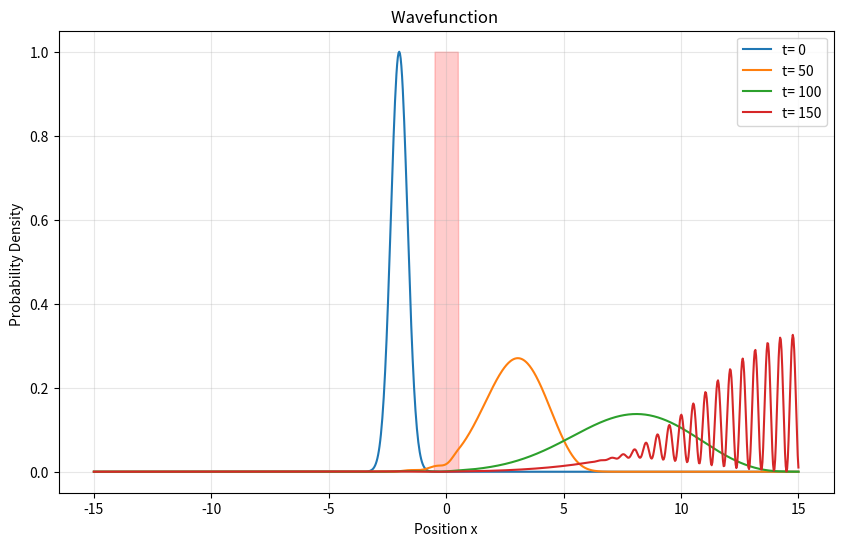

Source code (Python):
#!/usr/bin/env python3
# -*- coding: utf-8 -*-
"""
Created on Tue Feb  3 13:42:18 2026

@author: linnpreussjelvez
"""

import numpy as np
import matplotlib.pyplot as plt
from scipy.sparse import diags
from scipy.sparse.linalg import factorized

# I only give it L

class TwoSiteParameters:
    def __init__(self, J=1.0, V=0.0, dt=0.01, T=20.0, Nx=1000, L=30):
        self.J = J
        self.dt = dt
        self.T = T
        self.Nx=Nx
        self.L=L
        self.V=np.zeros(Nx)
        
        # for the grid
        self.x = np.linspace(-L/2, L/2, Nx)
        self.dx = self.x[1]-self.x[0]
        
    
    def psiZero(self):
        sigma = 0.5
        k0 = 5.0     
        x0 = -2.0   
        psi = np.exp(-(self.x - x0)**2 / (2 * sigma**2)) * np.exp(1j * k0 * self.x)
        #norm= (np.pi*sigma**2)**(1/4)
        norm = np.sqrt(np.sum(np.abs(psi)**2) * self.dx)
        return psi 
    
    
    def barrier(self, center=0.0, width=1.0, height=1.0):
        self.V=np.zeros(self.Nx)
        self.width=width
        self.center=center
        self.height=height
        for i in range(self.Nx):
            if abs(self.x[i] -center) <width/2:
                self.V[i] = height
        return self.V
    

        

class TwoSiteCrankNicolson:
    def __init__(self, parameters):
        self.p = parameters
        self.psi = parameters.psiZero()
        self.t = 0
        
        diagonalA =[]
        diagonalB = []
        for i in range(self.p.Nx):
            diag_A=1 + 1j * self.p.dt / self.p.dx**2 - 1j * self.p.dt * self.p.V[i]
            diag_B=1 - 1j * self.p.dt / self.p.dx**2 + 1j * self.p.dt * self.p.V[i]
            diagonalA.append(diag_A)
            diagonalB.append(diag_B)
        
        offDiagonalA = -0.5j * self.p.dt / self.p.dx**2
        offDiagonalB = 0.5j * self.p.dt / self.p.dx**2
        A = diags([offDiagonalA, diagonalA, offDiagonalA], offsets=[-1, 0, 1], 
                  shape=(self.p.Nx, self.p.Nx), format='csr')
        B = diags([offDiagonalB, diagonalB, offDiagonalB], offsets=[-1, 0, 1], 
                  shape=(self.p.Nx, self.p.Nx), format='csr')
        
        self.solveA = factorized(A)
        self.B = B
        
    
    def step(self):
        if self.t >= self.p.T:
            return False

        rhs = self.B @ self.psi
        self.psi = self.solveA(rhs)
        self.t += self.p.dt
        return True
    
    def getPsi(self):
        return self.psi.copy()
        
    def getPsi2(self):
        return np.abs(self.psi)**2
    
    def probability(self):
        return self.getPsi2()
    
    def trans_refl(self):
        # transmission = site 2, reflection = site 1
        psi2 = self.getPsi2()
        return psi2[1], psi2[0]

parameters = TwoSiteParameters()
    
parameters.barrier()

solver = TwoSiteCrankNicolson(parameters)

times = []
probability = []
position=[]

while solver.t < parameters.T:
    times.append(solver.t)
    probability.append(solver.getPsi2())
    solver.step()
    position.append(parameters.x)

times = np.array(times)
probability = np.array(probability)
position=np.array(position)



# wavefunction at diff times
plt.figure(figsize=(10, 6))
times_parts= [0, 50, 100, 150]
for i in times_parts:  
    plt.plot(parameters.x, probability[i,:], label=f't= {i}')
    
#plt.plot(parameters.x, parameters.V, color='red') 
V_scaled=parameters.V / np.max(parameters.V)
plt.fill_between(parameters.x, 0, V_scaled, 
                 alpha=0.2, color='red')

plt.xlabel('Position x')
plt.ylabel('Probability Density ')
plt.legend()
plt.grid(True, alpha=0.3)
plt.title('Wavefunction ')
plt.show()


'''
for i in range(parameters.x):
    plt.plot(times, probability[:,i], label=(f'site= {i+1}'))
    plt.xlabel('Time', fontsize=12)
    plt.ylabel('Probability', fontsize=12)
    plt.ylim(0, 1)
    #plt.legend()
    plt.grid(True, alpha=0.3)
    plt.title(f'Time evolution - length {i+1}')
plt.show()
'''
